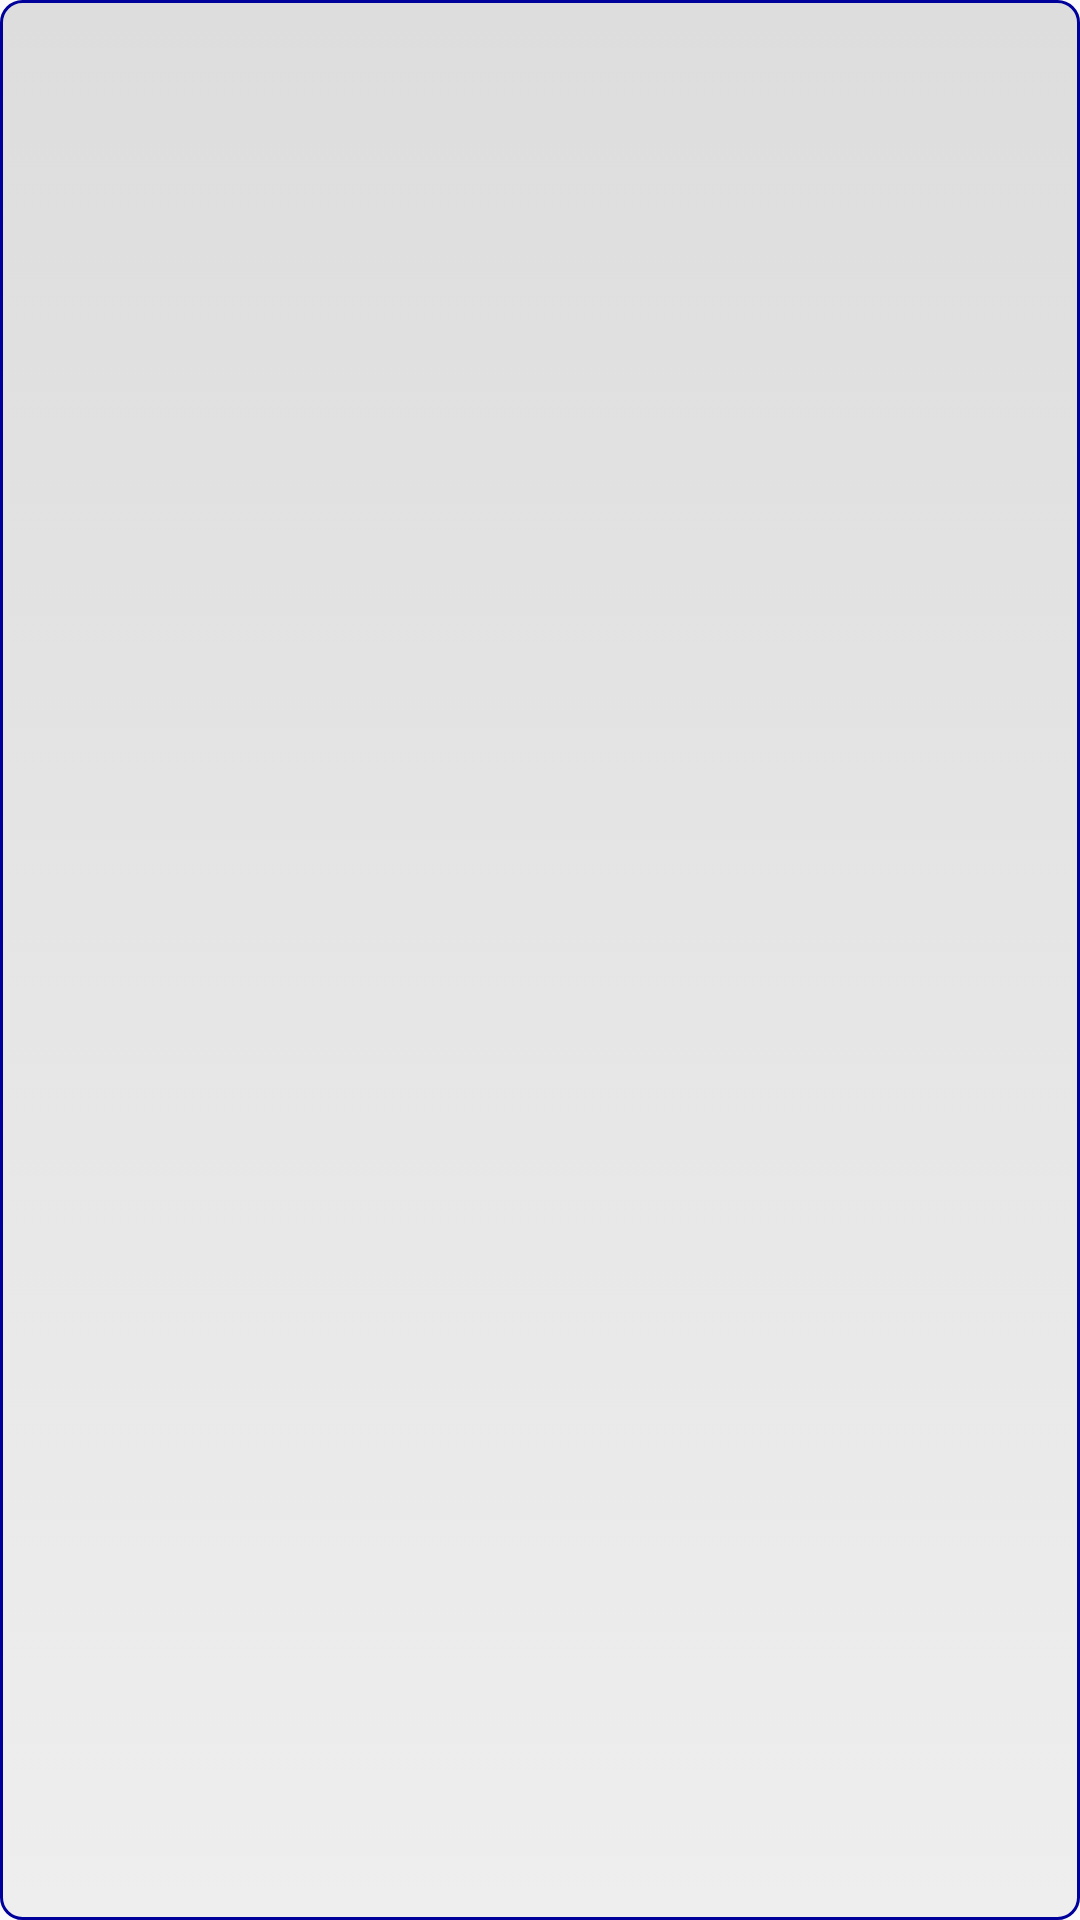

Write the Android layout XML for this screen, with the resource values it uses.
<!-- AndroidManifest.xml: application theme AppTheme -->
<!-- res/layout/spinner_textview_layout.xml -->
<?xml version="1.0" encoding="utf-8"?>
<TextView  xmlns:android="http://schemas.android.com/apk/res/android"
        android:id="@+id/textViewSpinnerItem"
        android:layout_width="match_parent"
        android:layout_height="wrap_content"
        android:paddingBottom="4dp"
        android:paddingTop="4dp"
        style="@style/SpinnerTextViewItem" />
<!-- resources referenced by this layout -->
<resources>
  <style name="SpinnerTextViewItem" parent="@android:style/Widget.TextView">
          <item name="android:textSize">@dimen/dimen_text_16</item>
          <item name="android:textStyle">bold</item>
          <item name="android:layout_height">wrap_content</item>
          <item name="android:textColor">@color/dark_blue</item>
          <item name="android:background">@drawable/spinner_textview_background</item>
      </style>
  <style name="AppTheme" parent="Theme.AppCompat.Light.DarkActionBar">
          
          <item name="colorPrimary">@color/colorPrimary</item>
          <item name="colorPrimaryDark">@color/colorPrimaryDark</item>
          <item name="colorAccent">@color/colorAccent</item>
      </style>
  <dimen name="dimen_text_16">16sp</dimen>
  <color name="dark_blue">#00009B</color>
  <!-- drawable spinner_textview_background (drawable) -->
  <?xml version="1.0" encoding="utf-8"?>
  <selector xmlns:android="http://schemas.android.com/apk/res/android">
      <item android:state_pressed="true">
          <shape>
              <solid android:color="#449def" />
              <stroke android:width="1dp" android:color="@color/dark_blue" />
              <corners android:radius="7dp" />
              <padding android:bottom="0dp" android:left="3dp" android:right="3dp" android:top="0dp" />
              <margin android:bottom="1dp" android:left="1dp" android:right="1dp" android:top="1dp"  />
          </shape>
      </item>
      <item>
          <shape>
              <gradient android:angle="270" android:endColor="@color/cd_lighter_gray" android:startColor="@color/cd_light_gray" />
              <stroke android:width="1dp" android:color="@color/dark_blue" />
              <corners android:radius="7dp" />
              <padding android:bottom="0dp" android:left="5dp" android:right="5dp" android:top="0dp" />
              <margin android:bottom="1dp" android:left="1dp" android:right="1dp" android:top="1dp"  />
          </shape>
      </item>
  </selector>
  <color name="colorPrimary">#3F51B5</color>
  <color name="colorPrimaryDark">#303F9F</color>
  <color name="colorAccent">#FF4081</color>
  <color name="cd_lighter_gray">#EEEEEE</color>
  <color name="cd_light_gray">#DDDDDD</color>
</resources>
